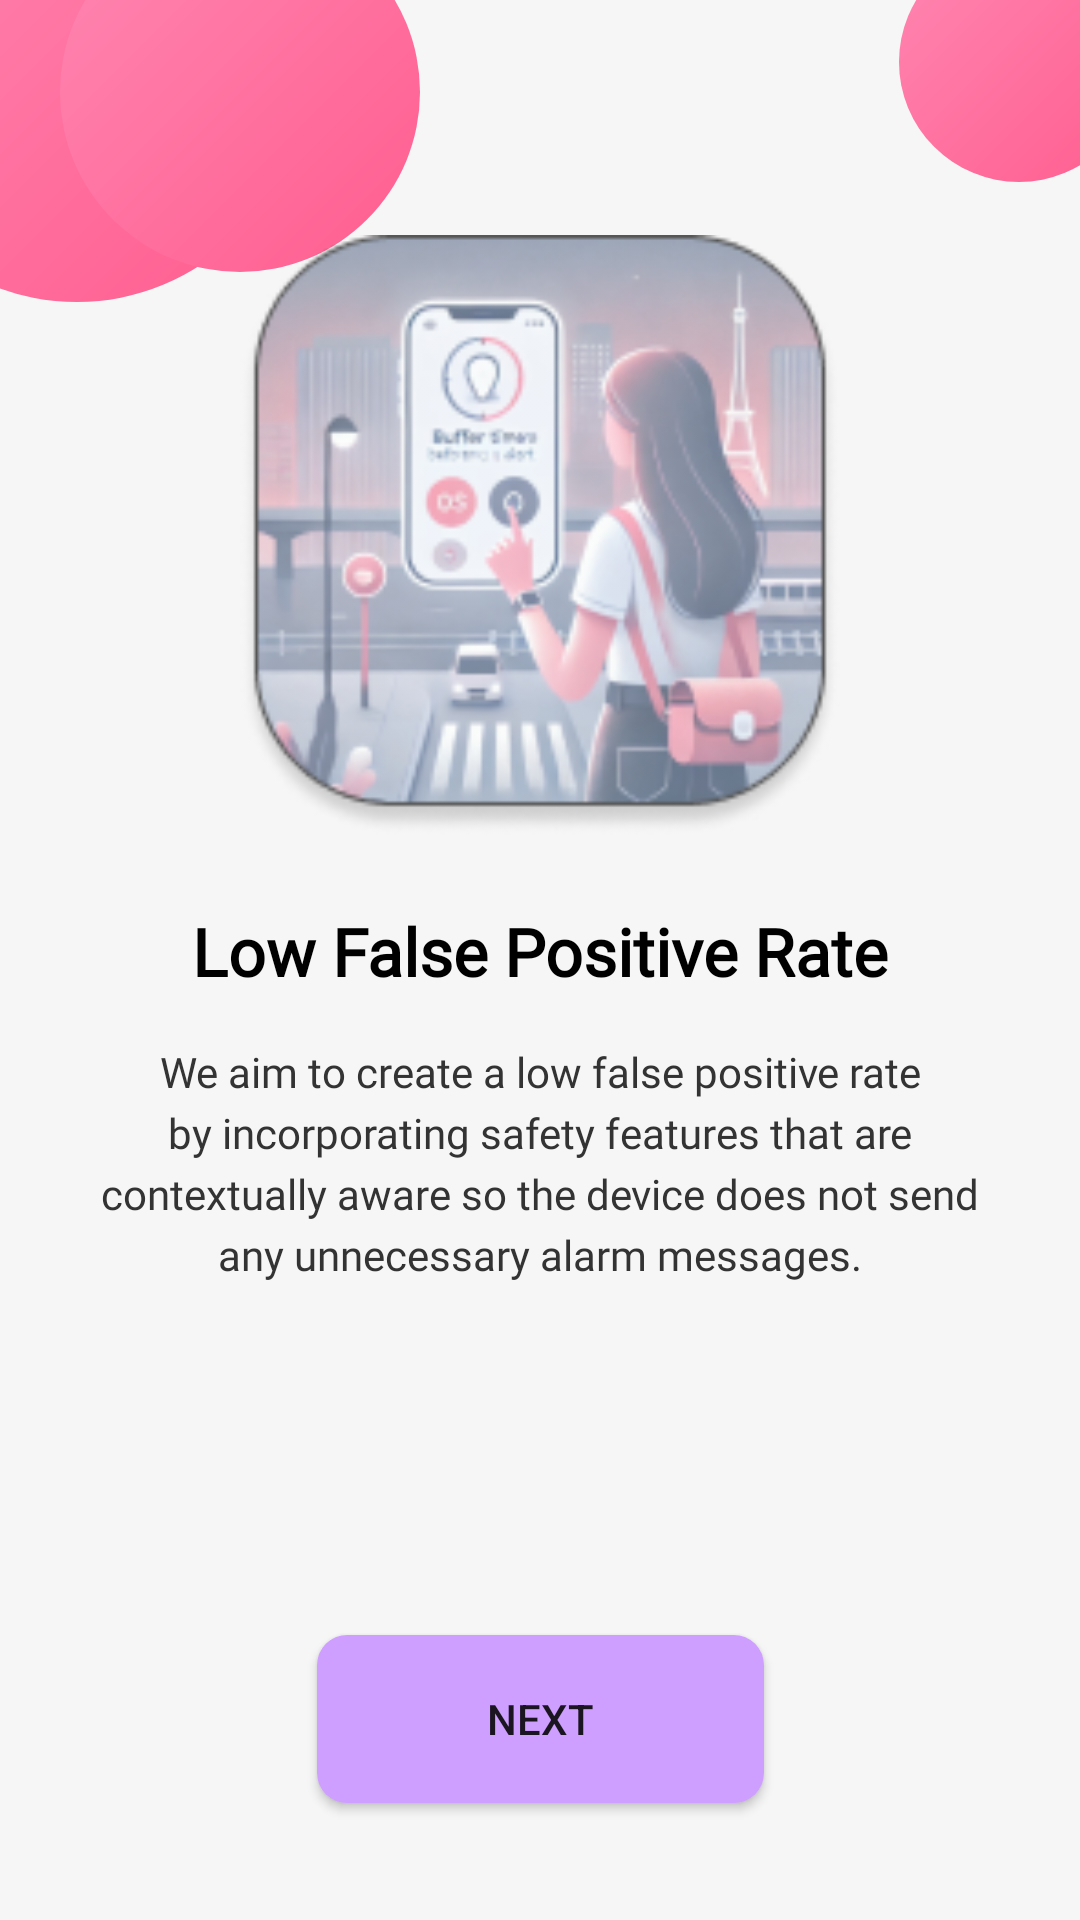

Here is an Android app screen rendered from its layout file. Give the layout XML and the strings, colors and styles it references.
<!-- AndroidManifest.xml: application theme Theme.Arista1 -->
<!-- res/layout/splash_4.xml -->
<?xml version="1.0" encoding="utf-8"?>
<androidx.constraintlayout.widget.ConstraintLayout xmlns:android="http://schemas.android.com/apk/res/android"
    xmlns:app="http://schemas.android.com/apk/res-auto"
    xmlns:tools="http://schemas.android.com/tools"
    android:layout_width="match_parent"
    android:layout_height="match_parent"
    android:background="@color/white">

    
    <TextView
        android:id="@+id/tvTime"
        android:layout_width="wrap_content"
        android:layout_height="wrap_content"
        android:layout_marginStart="@dimen/margin_medium"
        android:layout_marginTop="@dimen/margin_small"
        android:text="9:41"
        android:textColor="@color/black"
        android:textSize="@dimen/text_small"
        android:textStyle="bold"
        app:layout_constraintStart_toStartOf="parent"
        app:layout_constraintTop_toTopOf="parent" />

    <TextView
        android:id="@+id/tvBattery"
        android:layout_width="wrap_content"
        android:layout_height="wrap_content"
        android:layout_marginEnd="@dimen/margin_medium"
        android:layout_marginTop="@dimen/margin_small"
        android:text="100%"
        android:textColor="@color/black"
        android:textSize="@dimen/text_small"
        app:layout_constraintEnd_toEndOf="parent"
        app:layout_constraintTop_toTopOf="parent" />

    
    <View
        android:id="@+id/pinkCircle1"
        android:layout_width="150dp"
        android:layout_height="150dp"
        android:layout_marginTop="-50dp"
        android:layout_marginStart="-50dp"
        android:background="@drawable/pink_circle_background"
        app:layout_constraintStart_toStartOf="parent"
        app:layout_constraintTop_toTopOf="parent" />

    <View
        android:id="@+id/pinkCircle2"
        android:layout_width="120dp"
        android:layout_height="120dp"
        android:layout_marginTop="-30dp"
        android:layout_marginStart="20dp"
        android:background="@drawable/pink_circle_background"
        app:layout_constraintStart_toStartOf="parent"
        app:layout_constraintTop_toTopOf="parent" />

    <View
        android:id="@+id/pinkCircle3"
        android:layout_width="80dp"
        android:layout_height="80dp"
        android:layout_marginTop="-20dp"
        android:layout_marginEnd="-20dp"
        android:background="@drawable/pink_circle_background"
        app:layout_constraintEnd_toEndOf="parent"
        app:layout_constraintTop_toTopOf="parent" />

    
    <ImageView
        android:id="@+id/ivSplashImage"
        android:layout_width="200dp"
        android:layout_height="200dp"
        android:contentDescription="Person in home setting with low false positive rate"
        android:src="@drawable/img"
        app:layout_constraintBottom_toTopOf="@+id/tvTitle"
        app:layout_constraintEnd_toEndOf="parent"
        app:layout_constraintStart_toStartOf="parent"
        app:layout_constraintTop_toTopOf="parent"
        app:layout_constraintVertical_chainStyle="packed"
        app:layout_constraintVertical_bias="0.4" />

    <TextView
        android:id="@+id/tvTitle"
        android:layout_width="wrap_content"
        android:layout_height="wrap_content"
        android:text="@string/splash4_title"
        android:layout_marginTop="@dimen/margin_large"
        style="@style/TextTitle"
        app:layout_constraintBottom_toTopOf="@+id/tvDescription"
        app:layout_constraintEnd_toEndOf="parent"
        app:layout_constraintStart_toStartOf="parent"
        app:layout_constraintTop_toBottomOf="@+id/ivSplashImage" />

    <TextView
        android:id="@+id/tvDescription"
        android:layout_width="0dp"
        android:layout_height="wrap_content"
        android:text="@string/splash4_description"
        android:layout_marginTop="@dimen/margin_medium"
        android:layout_marginStart="@dimen/margin_xlarge"
        android:layout_marginEnd="@dimen/margin_xlarge"
        style="@style/TextDescription"
        app:layout_constraintBottom_toTopOf="@+id/btnNext4"
        app:layout_constraintEnd_toEndOf="parent"
        app:layout_constraintStart_toStartOf="parent"
        app:layout_constraintTop_toBottomOf="@+id/tvTitle"
        app:layout_constraintVertical_bias="0.0" />

    
    <Button
        android:id="@+id/btnNext4"
        android:layout_width="149dp"
        android:layout_height="56dp"
        android:layout_marginBottom="8dp"
        android:background="@drawable/button_bg"
        android:text="@string/next"
        app:layout_constraintBottom_toBottomOf="parent"
        app:layout_constraintEnd_toEndOf="parent"
        app:layout_constraintStart_toStartOf="parent"
        app:layout_constraintTop_toTopOf="parent"
        app:layout_constraintVertical_bias="0.946" />

</androidx.constraintlayout.widget.ConstraintLayout>
<!-- resources referenced by this layout -->
<resources>
  <color name="black">#FF000000</color>
  <color name="white">#F6F6F6</color>
  <dimen name="margin_large">24dp</dimen>
  <dimen name="margin_medium">16dp</dimen>
  <dimen name="margin_small">8dp</dimen>
  <dimen name="margin_xlarge">32dp</dimen>
  <dimen name="text_small">14sp</dimen>
  <!-- drawable button_bg (drawable) -->
  <shape xmlns:android="http://schemas.android.com/apk/res/android"
      android:shape="rectangle">
  
      <corners android:radius="10dp" />  
      <solid android:color="@color/purple" />
  
  
  </shape>
  <!-- drawable img: png bitmap (drawable, 47614 bytes) -->
  <!-- drawable pink_circle_background (drawable) -->
  <?xml version="1.0" encoding="utf-8"?>
  <shape xmlns:android="http://schemas.android.com/apk/res/android"
      android:shape="oval">
      <solid android:color="@color/pink_primary" />
      <size
          android:width="120dp"
          android:height="120dp" />
      <gradient
          android:startColor="#FF5D8F"
          android:endColor="#FF87B2"
          android:angle="135" />
      <alpha android:alpha="0.7" />
  </shape>
  <string name="next">Next</string>
  <string name="splash4_description">We aim to create a low false positive rate by incorporating safety features that are contextually aware so the device does not send any unnecessary alarm messages.</string>
  <string name="splash4_title">Low False Positive Rate</string>
  <style name="TextDescription">
          <item name="android:textSize">@dimen/text_small</item>
          <item name="android:textColor">@color/dark_gray</item>
          <item name="android:lineSpacingExtra">4dp</item>
          <item name="android:gravity">center</item>
          <item name="android:fontFamily">@font/poppins_regular</item>
      </style>
  <style name="TextTitle">
          <item name="android:textSize">@dimen/text_xlarge</item>
          <item name="android:textColor">@color/black</item>
          <item name="android:textStyle">bold</item>
          <item name="android:fontFamily">@font/poppins_bold</item>
      </style>
  <style name="Theme.Arista1" parent="Base.Theme.Arista1" />
  <color name="purple">#CF9FFF</color>
  <color name="pink_primary">#FF5D8F</color>
  <color name="dark_gray">#333333</color>
  <dimen name="text_xlarge">22sp</dimen>
  <style name="Base.Theme.Arista1" parent="Theme.AppCompat.DayNight.NoActionBar">
          
          
      </style>
</resources>
